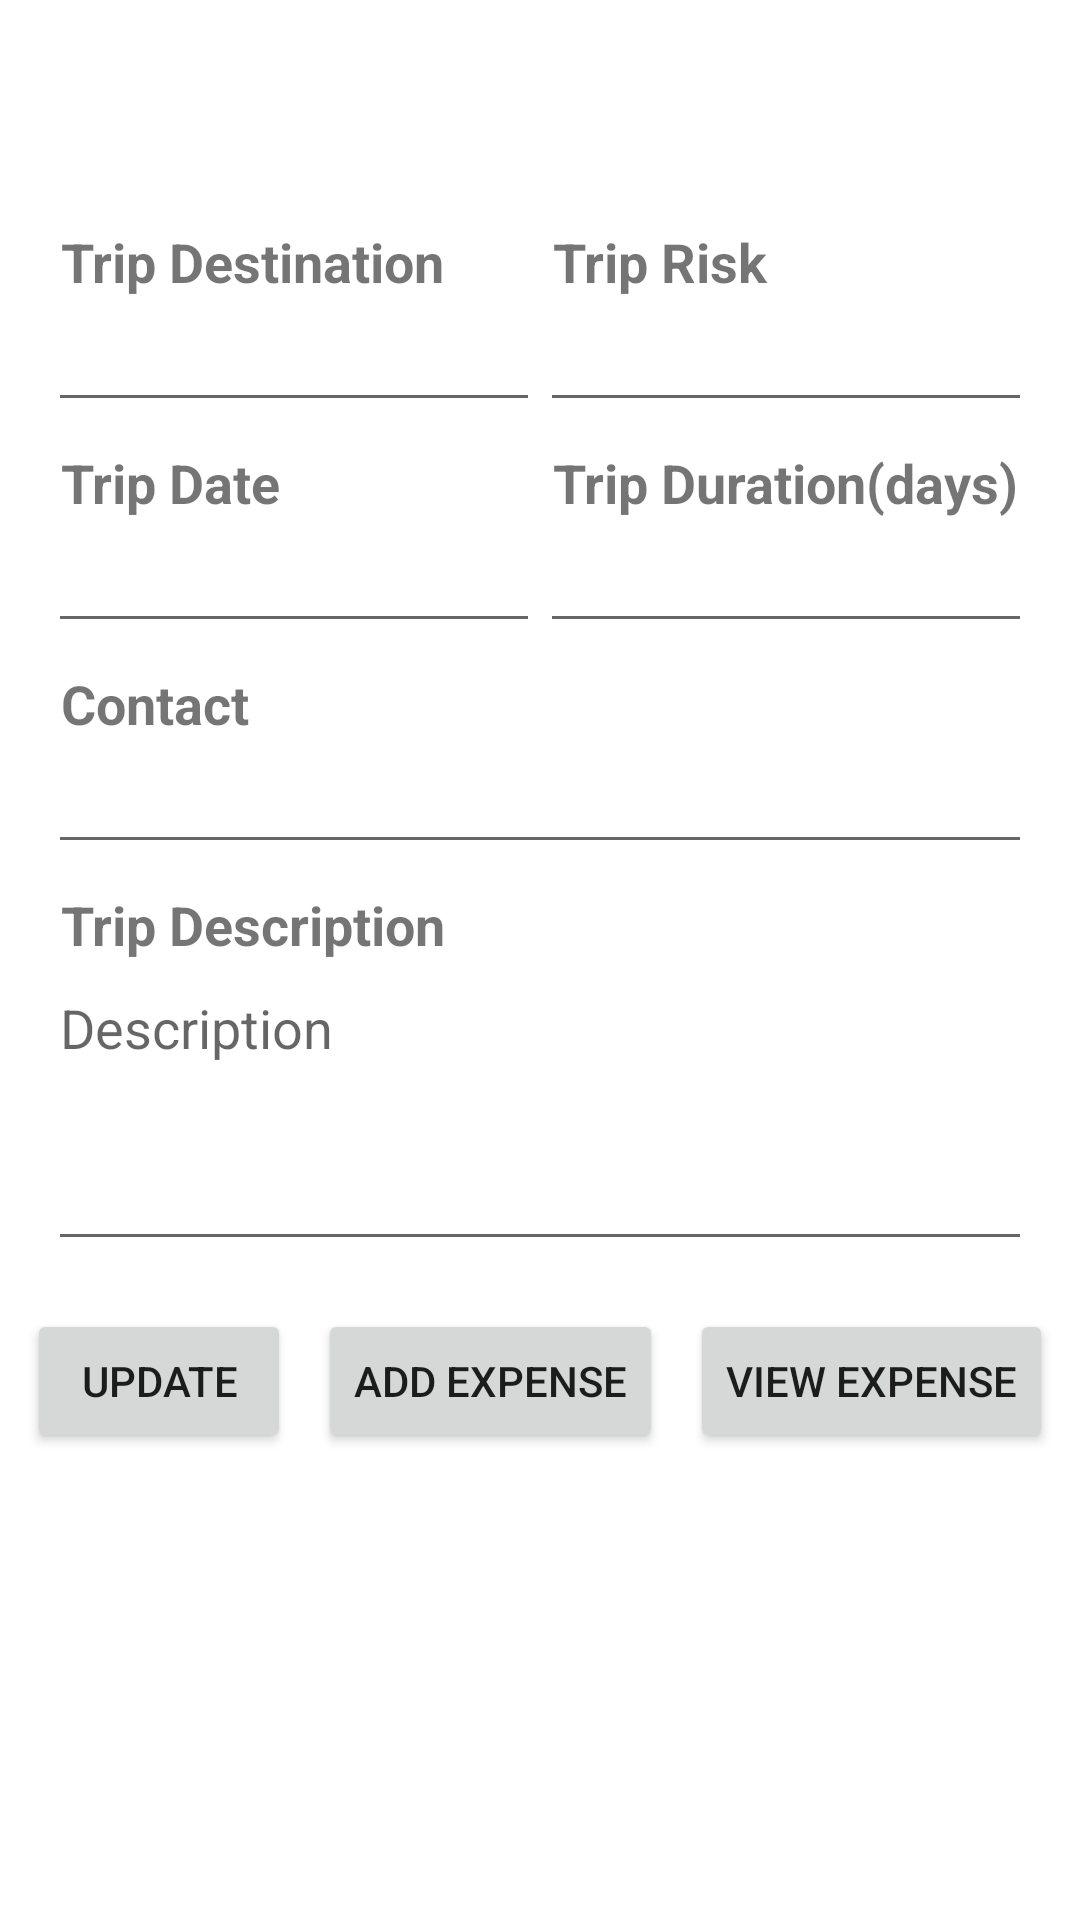

This screen was rendered from an Android layout file. Write that file and the resources it references.
<!-- AndroidManifest.xml: application theme Theme.MExpense -->
<!-- res/layout/activity_trip_detail2.xml -->
<?xml version="1.0" encoding="utf-8"?>
<androidx.constraintlayout.widget.ConstraintLayout xmlns:android="http://schemas.android.com/apk/res/android"
  xmlns:app="http://schemas.android.com/apk/res-auto"
  xmlns:tools="http://schemas.android.com/tools"
  android:layout_width="match_parent"
  android:layout_height="match_parent"
  tools:context=".TripDetail">

  <EditText
    android:id="@+id/inputContact"
    android:layout_width="match_parent"
    android:layout_height="wrap_content"
    android:layout_marginStart="16dp"
    android:layout_marginEnd="16dp"
    app:layout_constraintEnd_toEndOf="parent"
    app:layout_constraintHorizontal_bias="0.0"
    app:layout_constraintStart_toStartOf="parent"
    app:layout_constraintTop_toBottomOf="@+id/textInput10" />

  <TextView
    android:id="@+id/textInput10"
    android:layout_width="match_parent"
    android:layout_height="wrap_content"
    android:layout_marginStart="16dp"
    android:layout_marginTop="8dp"
    android:layout_marginEnd="16dp"
    android:text=" Contact"
    android:textSize="18sp"
    android:textStyle="bold"
    app:layout_constraintEnd_toEndOf="parent"
    app:layout_constraintHorizontal_bias="0.0"
    app:layout_constraintStart_toStartOf="parent"
    app:layout_constraintTop_toBottomOf="@+id/linearLayout2" />

  <LinearLayout
    android:id="@+id/linearLayoutText"
    android:layout_width="match_parent"
    android:layout_height="wrap_content"
    android:layout_marginStart="16dp"
    android:layout_marginTop="20dp"
    android:layout_marginEnd="16dp"
    android:orientation="horizontal"
    android:weightSum="2"
    app:layout_constraintEnd_toEndOf="parent"
    app:layout_constraintStart_toStartOf="parent"
    app:layout_constraintTop_toBottomOf="@+id/viewTripName">

    <TextView
      android:id="@+id/textInput3"
      android:layout_width="wrap_content"
      android:layout_height="wrap_content"
      android:layout_weight="1"
      android:ems="10"
      android:text=" Trip Destination"
      android:textSize="18sp"
      android:textStyle="bold" />

    <TextView
      android:id="@+id/textInput4"
      android:layout_width="wrap_content"
      android:layout_height="wrap_content"
      android:layout_weight="1"
      android:ems="10"
      android:text=" Trip Risk"
      android:textSize="18sp"
      android:textStyle="bold" />
  </LinearLayout>

  <LinearLayout
    android:id="@+id/linearLayout"
    android:layout_width="match_parent"
    android:layout_height="wrap_content"
    android:layout_marginStart="16dp"
    android:layout_marginEnd="16dp"
    android:orientation="horizontal"
    android:weightSum="2"
    app:layout_constraintEnd_toEndOf="parent"
    app:layout_constraintStart_toStartOf="parent"
    app:layout_constraintTop_toBottomOf="@+id/linearLayoutText">

    <EditText
      android:id="@+id/inputDestination"
      android:layout_width="wrap_content"
      android:layout_height="wrap_content"
      android:layout_weight="1"
      android:ems="10"
      android:inputType="text"
      tools:layout_editor_absoluteY="120dp" />

    <EditText
      android:id="@+id/inputRisk"
      android:layout_width="wrap_content"
      android:layout_height="wrap_content"
      android:layout_weight="1"
      android:ems="10"
      android:focusable="false"
      android:inputType="text" />
  </LinearLayout>


  <LinearLayout
    android:id="@+id/linearLayoutText2"
    android:layout_width="match_parent"
    android:layout_height="wrap_content"
    android:layout_marginStart="16dp"
    android:layout_marginTop="8dp"
    android:layout_marginEnd="16dp"
    android:orientation="horizontal"
    android:weightSum="2"
    app:layout_constraintEnd_toEndOf="parent"
    app:layout_constraintStart_toStartOf="parent"
    app:layout_constraintTop_toBottomOf="@+id/linearLayout">

    <TextView
      android:id="@+id/textInput"
      android:layout_width="wrap_content"
      android:layout_height="wrap_content"
      android:layout_weight="1"
      android:ems="10"
      android:text=" Trip Date"
      android:textSize="18sp"
      android:textStyle="bold" />

    <TextView
      android:id="@+id/textInput1"
      android:layout_width="wrap_content"
      android:layout_height="wrap_content"
      android:layout_weight="1"
      android:ems="10"
      android:text=" Trip Duration(days)"
      android:textSize="18sp"
      android:textStyle="bold" />
  </LinearLayout>

  <LinearLayout
    android:id="@+id/linearLayout2"
    android:layout_width="match_parent"
    android:layout_height="wrap_content"
    android:layout_marginStart="16dp"
    android:layout_marginEnd="16dp"
    android:orientation="horizontal"
    android:weightSum="2"
    app:layout_constraintEnd_toEndOf="parent"
    app:layout_constraintStart_toStartOf="parent"
    app:layout_constraintTop_toBottomOf="@+id/linearLayoutText2">

    <EditText
      android:id="@+id/inputDate"
      android:layout_width="wrap_content"
      android:layout_height="wrap_content"
      android:layout_weight="1"
      android:ems="10"
      android:inputType="date"
      tools:layout_editor_absoluteX="16dp"
      tools:layout_editor_absoluteY="183dp" />

    <EditText
      android:id="@+id/inputDuration"
      android:layout_width="wrap_content"
      android:layout_height="wrap_content"
      android:layout_weight="1"
      android:ems="10"
      android:inputType="number"
      tools:layout_editor_absoluteY="120dp" />
  </LinearLayout>


  <TextView
    android:id="@+id/textInput2"
    android:layout_width="match_parent"
    android:layout_height="wrap_content"
    android:layout_marginStart="16dp"
    android:layout_marginTop="8dp"
    android:layout_marginEnd="16dp"
    android:text=" Trip Description"
    android:textSize="18sp"
    android:textStyle="bold"
    app:layout_constraintEnd_toEndOf="parent"
    app:layout_constraintHorizontal_bias="0.0"
    app:layout_constraintStart_toStartOf="parent"
    app:layout_constraintTop_toBottomOf="@+id/inputContact" />

  <EditText
    android:id="@+id/inputDescription"
    android:layout_width="match_parent"
    android:layout_height="100dp"
    android:layout_marginStart="16dp"
    android:layout_marginEnd="16dp"
    android:ems="10"
    android:gravity="top"
    android:hint="Description"
    android:inputType="text|textMultiLine"
    app:layout_constraintEnd_toEndOf="parent"
    app:layout_constraintHorizontal_bias="0.0"
    app:layout_constraintStart_toStartOf="parent"
    app:layout_constraintTop_toBottomOf="@+id/textInput2" />

  <TextView
    android:id="@+id/viewTripName"
    android:layout_width="match_parent"
    android:layout_height="wrap_content"
    android:layout_marginStart="16dp"
    android:layout_marginTop="28dp"
    android:layout_marginEnd="16dp"
    android:gravity="center"
    android:textSize="20sp"
    android:textStyle="bold"
    app:layout_constraintEnd_toEndOf="parent"
    app:layout_constraintHorizontal_bias="0.0"
    app:layout_constraintStart_toStartOf="parent"
    app:layout_constraintTop_toTopOf="parent" />

  <Button
    android:id="@+id/addBtn"
    android:layout_width="wrap_content"
    android:layout_height="wrap_content"
    android:text="Add Expense"
    app:layout_constraintEnd_toStartOf="@+id/viewExpenseBtn"
    app:layout_constraintHorizontal_bias="0.5"
    app:layout_constraintStart_toEndOf="@+id/updateBtn"
    app:layout_constraintTop_toTopOf="@+id/updateBtn" />

  <Button
    android:id="@+id/viewExpenseBtn"
    android:layout_width="wrap_content"
    android:layout_height="wrap_content"
    android:text="View Expense"
    app:layout_constraintEnd_toEndOf="parent"
    app:layout_constraintHorizontal_bias="0.5"
    app:layout_constraintStart_toEndOf="@+id/addBtn"
    app:layout_constraintTop_toTopOf="@+id/addBtn" />

  <ListView
    android:id="@+id/expenseListView"
    android:layout_width="match_parent"
    android:layout_height="wrap_content"
    android:layout_marginStart="16dp"
    android:layout_marginTop="8dp"
    android:layout_marginEnd="16dp"
    app:layout_constraintEnd_toEndOf="parent"
    app:layout_constraintHorizontal_bias="0.0"
    app:layout_constraintStart_toStartOf="parent"
    app:layout_constraintTop_toBottomOf="@+id/addBtn" />

  <Button
    android:id="@+id/updateBtn"
    android:layout_width="wrap_content"
    android:layout_height="wrap_content"
    android:layout_marginTop="16dp"
    android:text="update"
    app:layout_constraintEnd_toStartOf="@+id/addBtn"
    app:layout_constraintHorizontal_bias="0.5"
    app:layout_constraintStart_toStartOf="parent"
    app:layout_constraintTop_toBottomOf="@+id/inputDescription" />


</androidx.constraintlayout.widget.ConstraintLayout>
<!-- resources referenced by this layout -->
<resources>
  <style name="Theme.MExpense" parent="Theme.MaterialComponents.DayNight.DarkActionBar">
      
      <item name="colorPrimary">@color/purple_500</item>
      <item name="colorPrimaryVariant">@color/purple_700</item>
      <item name="colorOnPrimary">@color/white</item>
      
      <item name="colorSecondary">@color/teal_200</item>
      <item name="colorSecondaryVariant">@color/teal_700</item>
      <item name="colorOnSecondary">@color/black</item>
      
      <item name="android:statusBarColor" tools:targetApi="l">?attr/colorPrimaryVariant</item>
      
    </style>
  <color name="purple_500">#FF6200EE</color>
  <color name="purple_700">#FF3700B3</color>
  <color name="white">#FFFFFFFF</color>
  <color name="teal_200">#FF03DAC5</color>
  <color name="teal_700">#FF018786</color>
  <color name="black">#FF000000</color>
</resources>
